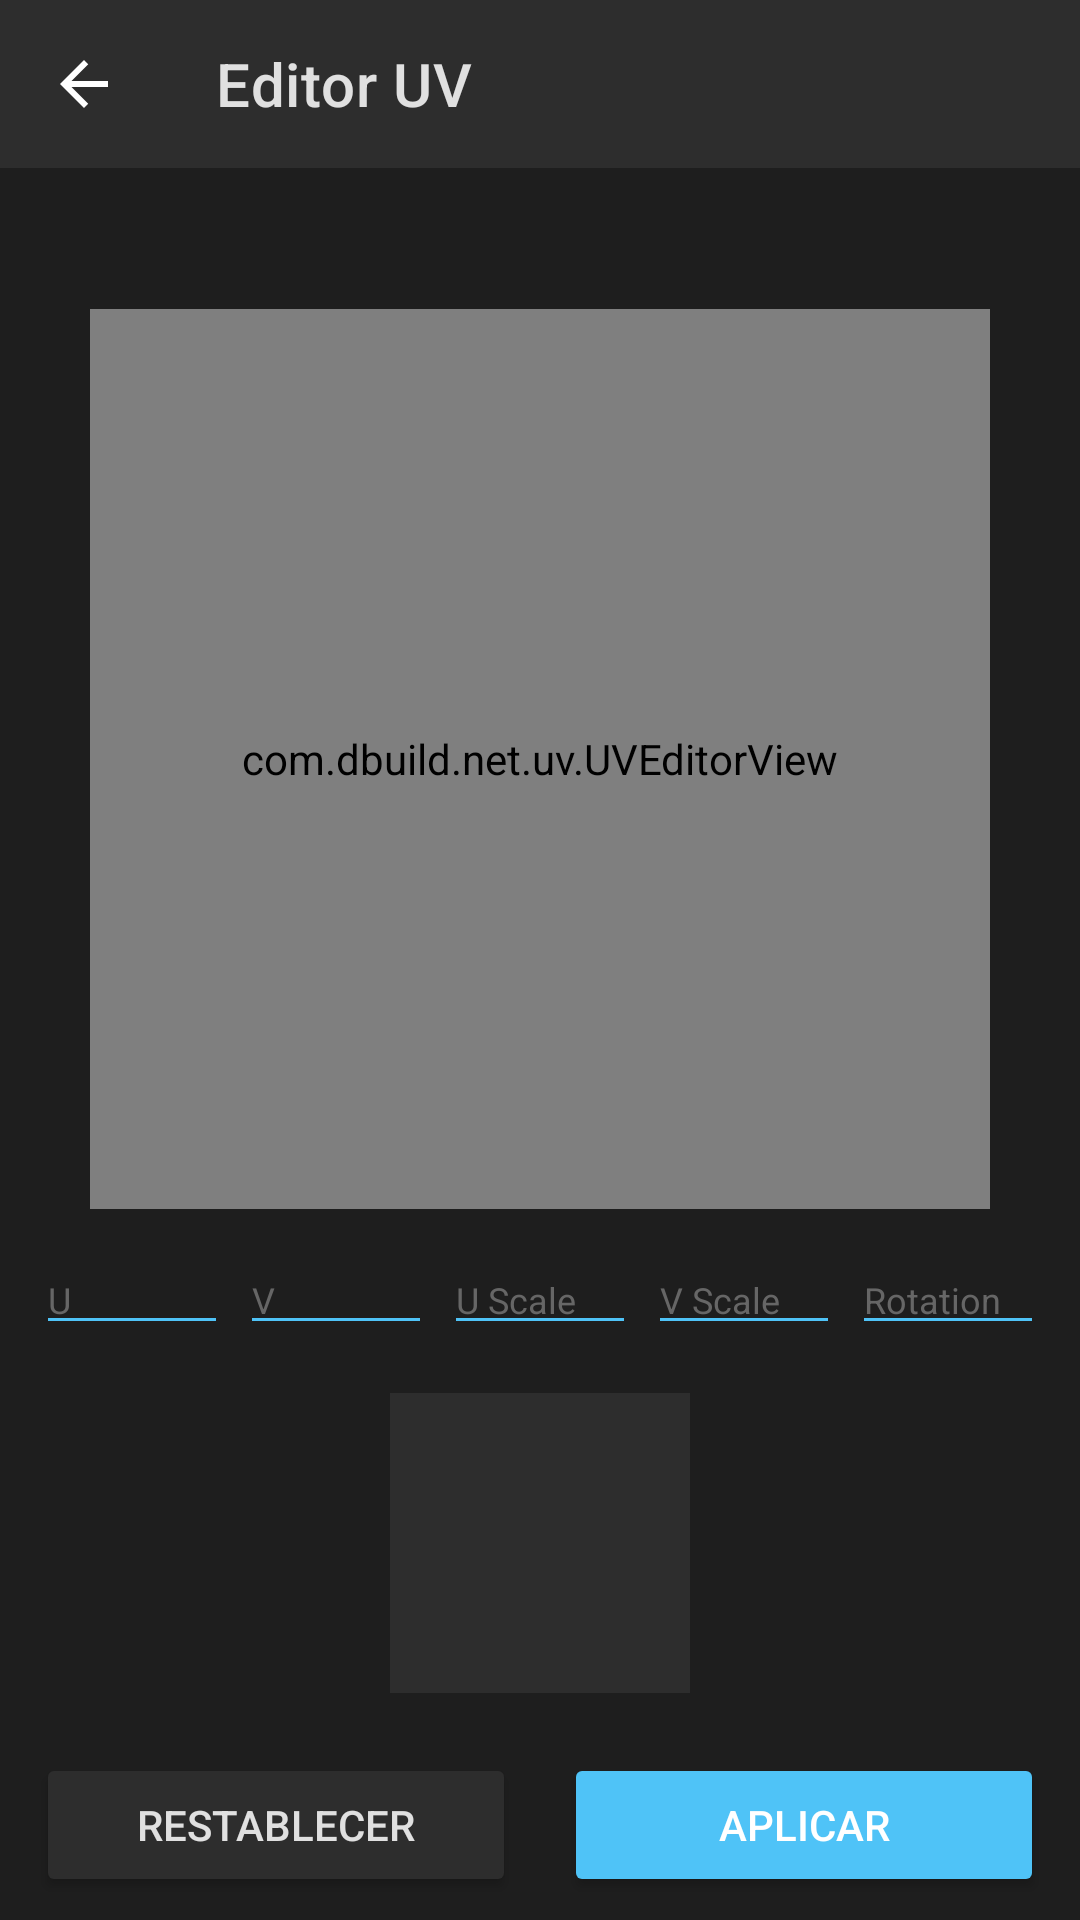

Reconstruct the res/layout file that produces this screen, plus the resources it refers to.
<!-- AndroidManifest.xml: application theme AppTheme -->
<!-- res/layout/uv_editor_activity.xml -->
<?xml version="1.0" encoding="utf-8"?>
<LinearLayout
    xmlns:android="http://schemas.android.com/apk/res/android"
    xmlns:app="http://schemas.android.com/apk/res-auto"
    android:layout_width="match_parent"
    android:layout_height="match_parent"
    android:orientation="vertical"
    android:background="@color/dark_background">

    <com.google.android.material.appbar.MaterialToolbar
        android:id="@+id/toolbar"
        android:layout_width="match_parent"
        android:layout_height="?attr/actionBarSize"
        android:background="@color/panel_background"
        app:title="@string/title_uv_editor"
        app:titleTextColor="@color/text_primary"
        app:navigationIcon="@drawable/ic_back" />

    <TextView
        android:id="@+id/tvFaceName"
        android:layout_width="match_parent"
        android:layout_height="wrap_content"
        android:textColor="@color/accent_dark"
        android:textSize="14sp"
        android:gravity="center"
        android:padding="@dimen/padding_small" />

    <com.dbuild.net.uv.UVEditorView
        android:id="@+id/uvEditorView"
        android:layout_width="300dp"
        android:layout_height="300dp"
        android:layout_gravity="center_horizontal"
        android:layout_marginVertical="@dimen/margin_medium" />

    <LinearLayout
        android:layout_width="match_parent"
        android:layout_height="wrap_content"
        android:orientation="horizontal"
        android:layout_marginHorizontal="@dimen/margin_medium"
        android:layout_marginBottom="@dimen/margin_small">

        <EditText
            android:id="@+id/etU"
            android:layout_width="0dp"
            android:layout_height="wrap_content"
            android:layout_weight="1"
            android:hint="U"
            android:inputType="numberDecimal"
            android:textColor="@color/text_primary"
            android:textColorHint="@color/text_hint"
            android:backgroundTint="@color/accent_dark"
            android:textSize="12sp"
            android:layout_marginEnd="4dp"
            android:importantForAutofill="no" />

        <EditText
            android:id="@+id/etV"
            android:layout_width="0dp"
            android:layout_height="wrap_content"
            android:layout_weight="1"
            android:hint="V"
            android:inputType="numberDecimal"
            android:textColor="@color/text_primary"
            android:textColorHint="@color/text_hint"
            android:backgroundTint="@color/accent_dark"
            android:textSize="12sp"
            android:layout_marginEnd="4dp"
            android:importantForAutofill="no" />

        <EditText
            android:id="@+id/etUScale"
            android:layout_width="0dp"
            android:layout_height="wrap_content"
            android:layout_weight="1"
            android:hint="U Scale"
            android:inputType="numberDecimal"
            android:textColor="@color/text_primary"
            android:textColorHint="@color/text_hint"
            android:backgroundTint="@color/accent_dark"
            android:textSize="12sp"
            android:layout_marginEnd="4dp"
            android:importantForAutofill="no" />

        <EditText
            android:id="@+id/etVScale"
            android:layout_width="0dp"
            android:layout_height="wrap_content"
            android:layout_weight="1"
            android:hint="V Scale"
            android:inputType="numberDecimal"
            android:textColor="@color/text_primary"
            android:textColorHint="@color/text_hint"
            android:backgroundTint="@color/accent_dark"
            android:textSize="12sp"
            android:layout_marginEnd="4dp"
            android:importantForAutofill="no" />

        <EditText
            android:id="@+id/etRotation"
            android:layout_width="0dp"
            android:layout_height="wrap_content"
            android:layout_weight="1"
            android:hint="Rotation"
            android:inputType="numberDecimal"
            android:textColor="@color/text_primary"
            android:textColorHint="@color/text_hint"
            android:backgroundTint="@color/accent_dark"
            android:textSize="12sp"
            android:importantForAutofill="no" />

    </LinearLayout>

    <ImageView
        android:id="@+id/imgUVTexturePreview"
        android:layout_width="100dp"
        android:layout_height="100dp"
        android:layout_gravity="center_horizontal"
        android:layout_marginVertical="@dimen/margin_small"
        android:scaleType="fitCenter"
        android:background="@color/panel_background"
        android:contentDescription="@string/label_texture_preview" />

    <LinearLayout
        android:layout_width="match_parent"
        android:layout_height="wrap_content"
        android:orientation="horizontal"
        android:layout_marginHorizontal="@dimen/margin_medium"
        android:layout_marginTop="@dimen/margin_medium">

        <Button
            android:id="@+id/btnResetUV"
            android:layout_width="0dp"
            android:layout_height="wrap_content"
            android:layout_weight="1"
            android:text="@string/btn_reset_uv"
            android:textColor="@color/text_primary"
            android:backgroundTint="@color/panel_background"
            android:layout_marginEnd="@dimen/margin_small" />

        <Button
            android:id="@+id/btnApplyUV"
            android:layout_width="0dp"
            android:layout_height="wrap_content"
            android:layout_weight="1"
            android:text="@string/btn_apply_uv"
            android:textColor="@android:color/white"
            android:backgroundTint="@color/accent_dark"
            android:layout_marginStart="@dimen/margin_small" />

    </LinearLayout>

</LinearLayout>
<!-- resources referenced by this layout -->
<resources>
  <color name="accent_dark">#4FC3F7</color>
  <color name="dark_background">#1E1E1E</color>
  <color name="panel_background">#2D2D2D</color>
  <color name="text_hint">#666666</color>
  <color name="text_primary">#E0E0E0</color>
  <dimen name="margin_medium">12dp</dimen>
  <dimen name="margin_small">8dp</dimen>
  <dimen name="padding_small">8dp</dimen>
  <!-- drawable ic_back (drawable) -->
  <?xml version="1.0" encoding="utf-8"?>
  <vector
      xmlns:android="http://schemas.android.com/apk/res/android"
      android:width="24dp"
      android:height="24dp"
      android:viewportWidth="24"
      android:viewportHeight="24"
      android:tint="#FFFFFF">
      <path
          android:fillColor="#FFFFFF"
          android:pathData="M20,11H7.83l5.59,-5.59L12,4l-8,8 8,8 1.41,-1.41L7.83,13H20v-2z" />
  </vector>
  <string name="btn_apply_uv">Aplicar</string>
  <string name="btn_reset_uv">Restablecer</string>
  <string name="label_texture_preview">Vista previa de textura</string>
  <string name="title_uv_editor">Editor UV</string>
  <style name="AppTheme" parent="Theme.MaterialComponents.NoActionBar">
          <item name="colorPrimary">@color/primary_dark</item>
          <item name="colorPrimaryDark">@color/primary_mid</item>
          <item name="colorAccent">@color/accent_dark</item>
          <item name="android:windowBackground">@color/dark_background</item>
          <item name="android:textColorPrimary">@color/text_primary</item>
          <item name="android:textColorSecondary">@color/text_secondary</item>
          <item name="android:textColorHint">@color/text_hint</item>
          <item name="android:colorBackground">@color/dark_background</item>
          <item name="android:statusBarColor">@color/primary_dark</item>
          <item name="android:navigationBarColor">@color/primary_dark</item>
          <item name="popupMenuStyle">@style/PopupMenuStyle</item>
          <item name="android:popupMenuStyle">@style/PopupMenuStyle</item>
      </style>
  <color name="primary_dark">#1A1A2E</color>
  <color name="primary_mid">#16213E</color>
  <color name="text_secondary">#AAAAAA</color>
  <style name="PopupMenuStyle" parent="Widget.MaterialComponents.PopupMenu">
          <item name="android:popupBackground">@color/panel_background</item>
          <item name="android:textColor">@color/text_primary</item>
      </style>
</resources>
